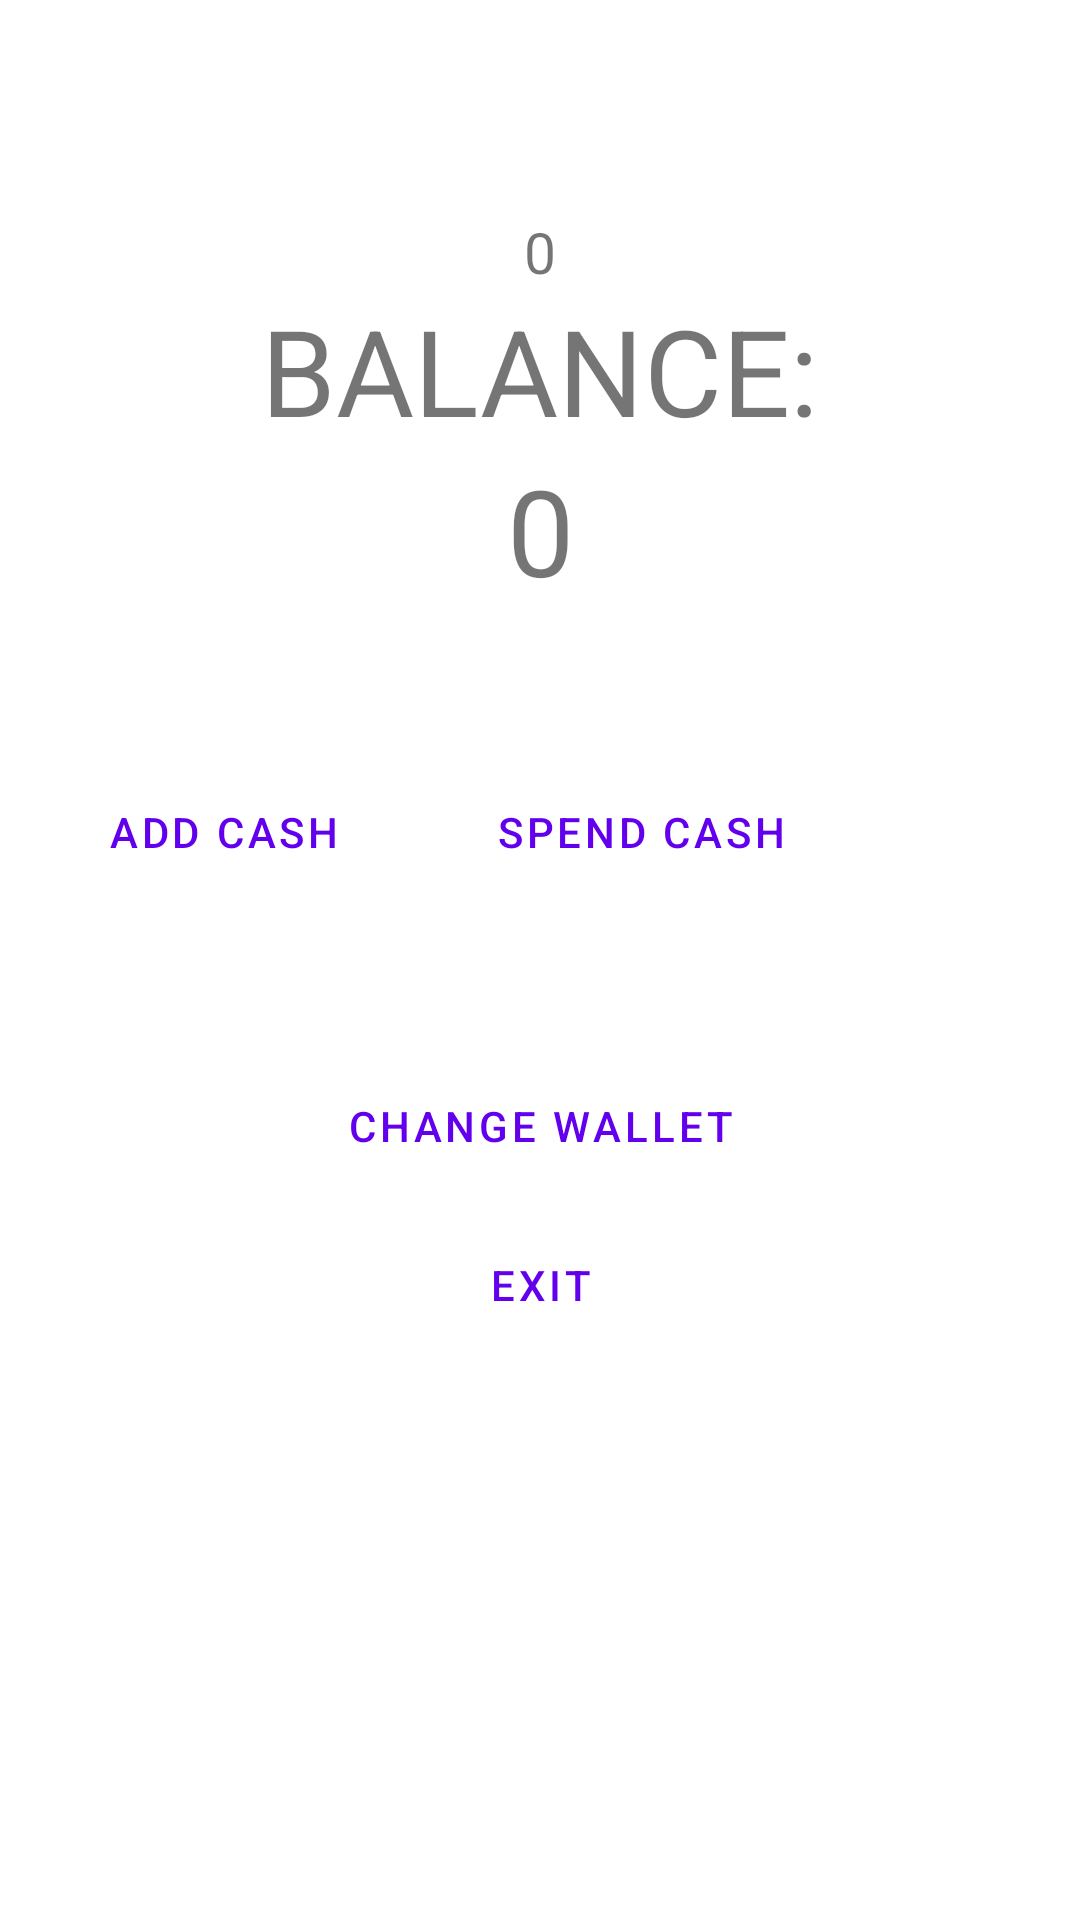

Here is an Android app screen rendered from its layout file. Give the layout XML and the strings, colors and styles it references.
<!-- AndroidManifest.xml: application theme Theme.ProjectWallet -->
<!-- res/layout/fragment_home.xml -->
<?xml version="1.0" encoding="utf-8"?>
<LinearLayout xmlns:android="http://schemas.android.com/apk/res/android"
    xmlns:app="http://schemas.android.com/apk/res-auto"
    xmlns:tools="http://schemas.android.com/tools"
    android:layout_width="match_parent"
    android:orientation="vertical"
    android:layout_height="match_parent"
    android:paddingTop="70dp"
    tools:context=".ui.home.HomeFragment">


    <TextView
        android:layout_marginTop="1dp"
        android:id="@+id/key_value"
        android:layout_width="match_parent"
        android:layout_height="wrap_content"
        android:textSize="19sp"
        android:textAlignment="center"
        android:text="@string/balance_value" />
    <TextView
        android:id="@+id/text_home"
        android:layout_width="match_parent"
        android:layout_height="wrap_content"
        android:layout_marginStart="8dp"

        android:layout_marginEnd="8dp"
        android:textAlignment="center"
        android:textSize="40sp"
        android:text="@string/balance"
        app:layout_constraintBottom_toBottomOf="parent"
        app:layout_constraintEnd_toEndOf="parent"
        app:layout_constraintStart_toStartOf="parent"
        app:layout_constraintTop_toTopOf="parent" />

    <TextView
        android:id="@+id/balance_value"
        android:layout_width="match_parent"
        android:layout_height="wrap_content"
        android:textSize="40sp"
        android:textAlignment="center"
        android:text="@string/balance_value" />

<LinearLayout
    android:layout_width="match_parent"
    android:layout_height="wrap_content"
    android:orientation="horizontal">
    <Button
        android:id="@+id/addCash"
        style="?attr/materialButtonOutlinedStyle"
        android:backgroundTint="@color/white"
        android:layout_width="wrap_content"
        android:layout_height="match_parent"
        android:layout_marginStart="20dp"
        android:layout_marginEnd="20dp"
        android:layout_marginTop="50dp"
        app:icon="@drawable/ic_baseline_remove_shopping_cart_24"
        app:iconGravity="textStart"
        app:iconPadding="10dp"

        android:text="@string/add_cash" />

    <Button
        android:id="@+id/removeCash"
        style="?attr/materialButtonOutlinedStyle"
        android:backgroundTint="@color/white"
        android:layout_width="wrap_content"
        android:layout_height="match_parent"
        android:layout_marginEnd="20dp"
        android:layout_marginTop="50dp"
        app:icon="@drawable/ic_baseline_add_shopping_cart_24"
        app:iconGravity="textStart"
        app:iconPadding="-1dp"
        android:text="@string/spend_cash" />
</LinearLayout>
    <Button
        android:id="@+id/refresh"
        style="?attr/materialButtonOutlinedStyle"
        android:backgroundTint="@color/white"
        android:layout_width="match_parent"
        android:layout_height="wrap_content"
        android:layout_marginStart="20dp"
        android:layout_marginEnd="20dp"
        android:layout_marginTop="50dp"
        app:icon="@drawable/ic_baseline_add_shopping_cart_24"
        app:iconGravity="textStart"
        app:iconPadding="-1dp"
        android:text="@string/refresh_wallet" />
    <Button
        android:id="@+id/exit"
        style="?attr/materialButtonOutlinedStyle"
        android:backgroundTint="@color/white"
        android:layout_width="match_parent"
        android:layout_height="wrap_content"
        android:layout_marginStart="20dp"
        android:layout_marginEnd="20dp"
        android:layout_marginTop="5dp"
        app:icon="@drawable/ic_baseline_add_shopping_cart_24"
        app:iconGravity="textStart"
        app:iconPadding="-1dp"
        android:text="@string/exit" />

</LinearLayout>
<!-- resources referenced by this layout -->
<resources>
  <color name="white">#FFFFFFFF</color>
  <string name="add_cash">Add Cash</string>
  <string name="balance">BALANCE:</string>
  <string name="balance_value">0</string>
  <string name="exit">Exit</string>
  <string name="refresh_wallet">Change Wallet</string>
  <string name="spend_cash">Spend Cash</string>
  <style name="Theme.ProjectWallet" parent="Theme.MaterialComponents.DayNight.DarkActionBar">
          
          <item name="colorPrimary">@color/purple_500</item>
          <item name="colorPrimaryVariant">@color/purple_700</item>
          <item name="colorOnPrimary">@color/white</item>
          
          <item name="colorSecondary">@color/teal_200</item>
          <item name="colorSecondaryVariant">@color/teal_700</item>
          <item name="colorOnSecondary">@color/black</item>
          
          <item name="android:statusBarColor" tools:targetApi="l">?attr/colorPrimaryVariant</item>
          
      </style>
  <color name="purple_500">#FF6200EE</color>
  <color name="purple_700">#FF3700B3</color>
  <color name="teal_200">#FF03DAC5</color>
  <color name="teal_700">#FF018786</color>
  <color name="black">#FF000000</color>
</resources>
